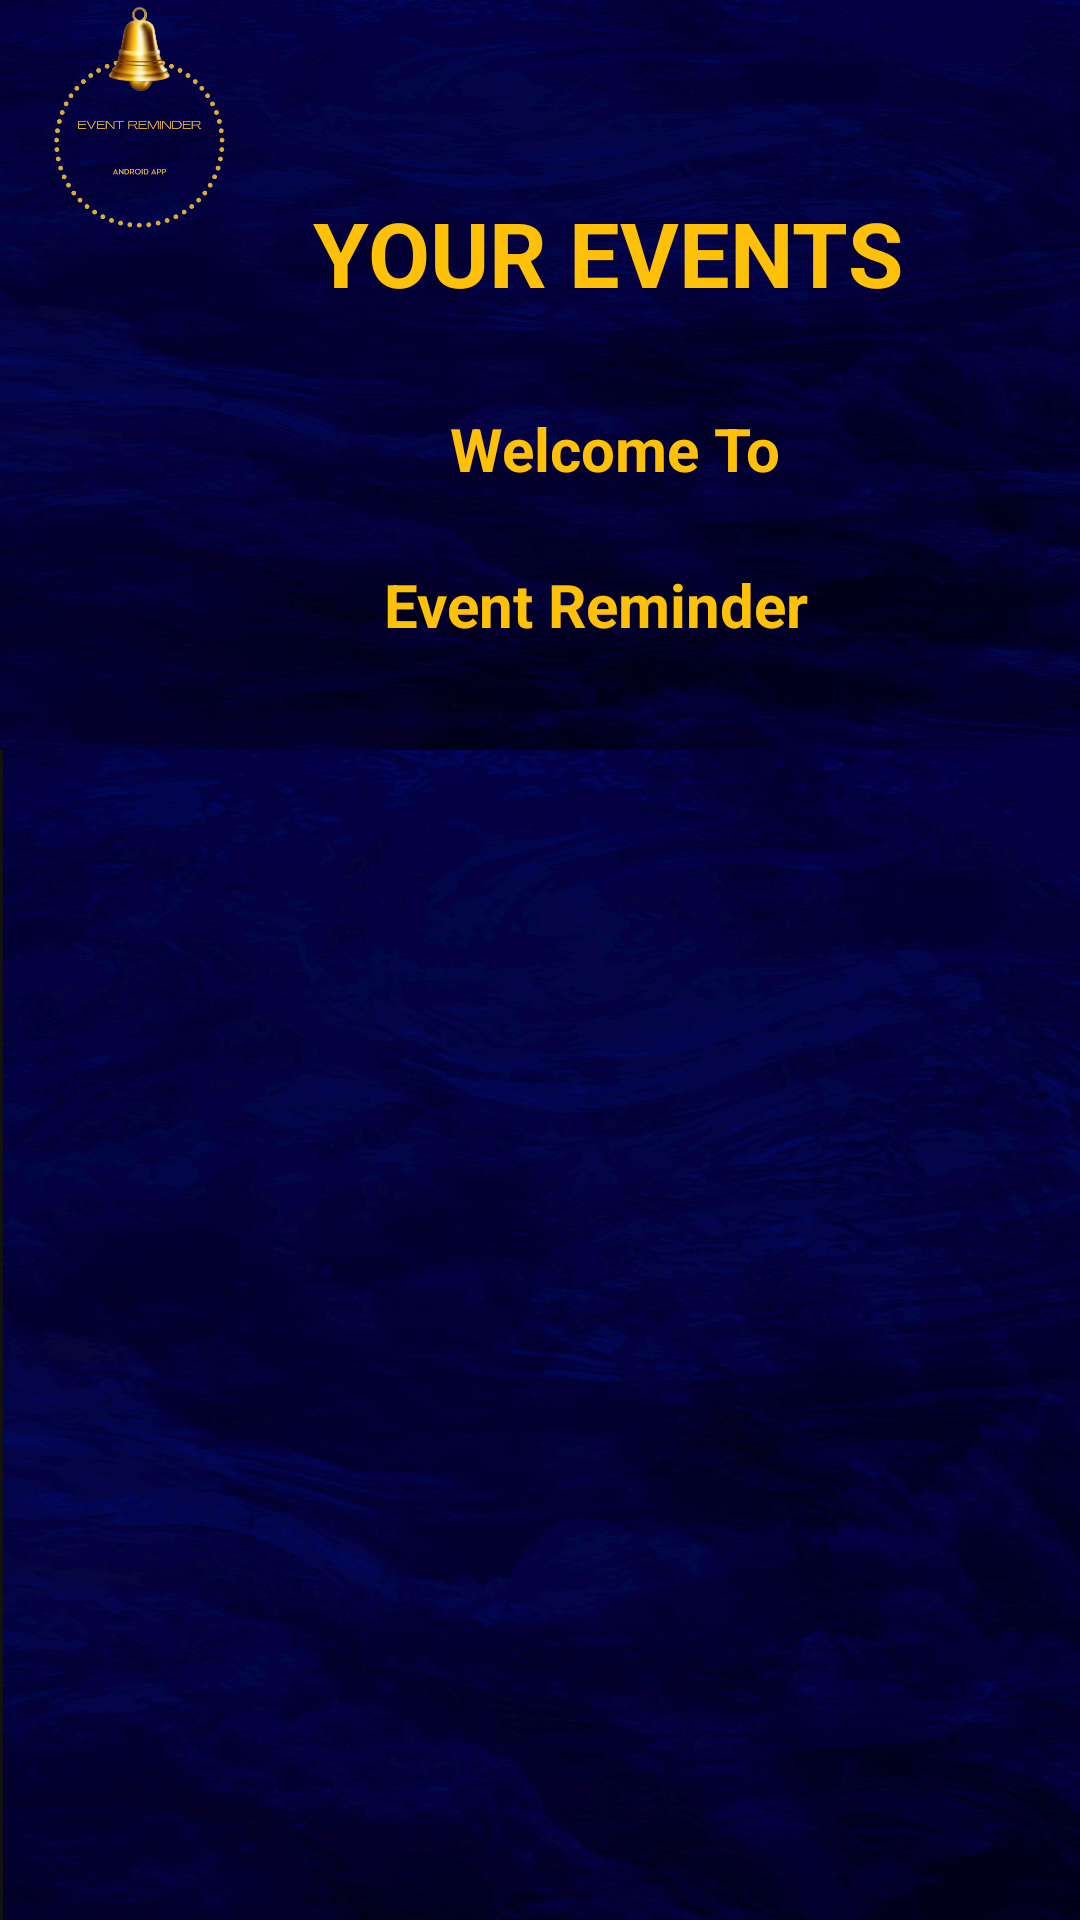

Reconstruct the res/layout file that produces this screen, plus the resources it refers to.
<!-- AndroidManifest.xml: application theme Theme.Event_Reminder -->
<!-- res/layout/activity_view_event.xml -->
<androidx.constraintlayout.widget.ConstraintLayout xmlns:android="http://schemas.android.com/apk/res/android"
    xmlns:app="http://schemas.android.com/apk/res-auto"
    xmlns:tools="http://schemas.android.com/tools"
    android:layout_width="match_parent"
    android:layout_height="match_parent"
   >


    <androidx.constraintlayout.widget.ConstraintLayout
        android:layout_width="match_parent"
        android:layout_height="250dp"
        android:background="@drawable/bgbl"
        app:layout_constraintStart_toStartOf="parent"
        app:layout_constraintTop_toTopOf="parent"
        tools:context=".viewEvent">

        <TextView
            android:id="@+id/textView2"
            android:layout_width="wrap_content"
            android:layout_height="wrap_content"
            android:layout_marginStart="150dp"
            android:layout_marginTop="136dp"
            android:text="Welcome To"
            android:textColor="#FFC107"
            android:textSize="20sp"
            android:textStyle="bold"
            app:layout_constraintStart_toStartOf="parent"
            app:layout_constraintTop_toTopOf="parent" />

        <TextView
            android:id="@+id/textView7"
            android:layout_width="wrap_content"
            android:layout_height="wrap_content"
            android:layout_marginStart="104dp"
            android:layout_marginTop="64dp"
            android:text="YOUR EVENTS"
            android:textAlignment="center"
            android:textColor="#FFC107"
            android:textSize="30sp"
            android:textStyle="bold"
            app:layout_constraintStart_toStartOf="parent"
            app:layout_constraintTop_toTopOf="parent" />

        <TextView
            android:id="@+id/txtUserEmail"
            android:layout_width="wrap_content"
            android:layout_height="wrap_content"
            android:layout_marginStart="128dp"
            android:layout_marginTop="188dp"
            android:text="Event Reminder"
            android:textColor="#FFC107"
            android:textSize="20sp"
            android:textStyle="bold"
            app:layout_constraintStart_toStartOf="parent"
            app:layout_constraintTop_toTopOf="parent" />

        <ImageView
            android:id="@+id/imageView4"
            android:layout_width="89dp"
            android:layout_height="80dp"
            android:layout_marginStart="2dp"
            android:layout_marginTop="2dp"
            app:layout_constraintStart_toStartOf="parent"
            app:layout_constraintTop_toTopOf="parent"
            app:srcCompat="@drawable/logo" />
    </androidx.constraintlayout.widget.ConstraintLayout>

    <androidx.recyclerview.widget.RecyclerView
        android:id="@+id/recyclerView"
        android:layout_width="409dp"
        android:layout_height="477dp"
        android:layout_marginStart="1dp"
        android:layout_marginTop="250dp"
        android:background="@drawable/bgbl"
        app:layout_constraintStart_toStartOf="parent"
        app:layout_constraintTop_toTopOf="parent" />



</androidx.constraintlayout.widget.ConstraintLayout>
<!-- resources referenced by this layout -->
<resources>
  <!-- drawable bgbl: jpg bitmap (drawable-xxhdpi, 263436 bytes) -->
  <!-- drawable logo: png bitmap (drawable-xxhdpi, 58158 bytes) -->
  <style name="Theme.Event_Reminder" parent="Theme.MaterialComponents.NoActionBar">
          
          <item name="colorPrimary">@color/purple_500</item>
          <item name="colorPrimaryVariant">@color/purple_700</item>
          <item name="colorOnPrimary">@color/white</item>
          
          <item name="colorSecondary">@color/teal_200</item>
          <item name="colorSecondaryVariant">@color/teal_700</item>
          <item name="colorOnSecondary">@color/black</item>
          
          <item name="android:statusBarColor" tools:targetApi="l">?attr/colorPrimaryVariant</item>
          
      </style>
  <!-- not gathered from this repository: default colours our renderer supplied (Android Studio template values) -->
  <color name="purple_500">#FF6200EE</color>
  <color name="purple_700">#FF3700B3</color>
  <color name="teal_200">#FF03DAC5</color>
  <color name="teal_700">#FF018786</color>
  <color name="black">#FF000000</color>
  <color name="white">#FFFFFFFF</color>
</resources>
